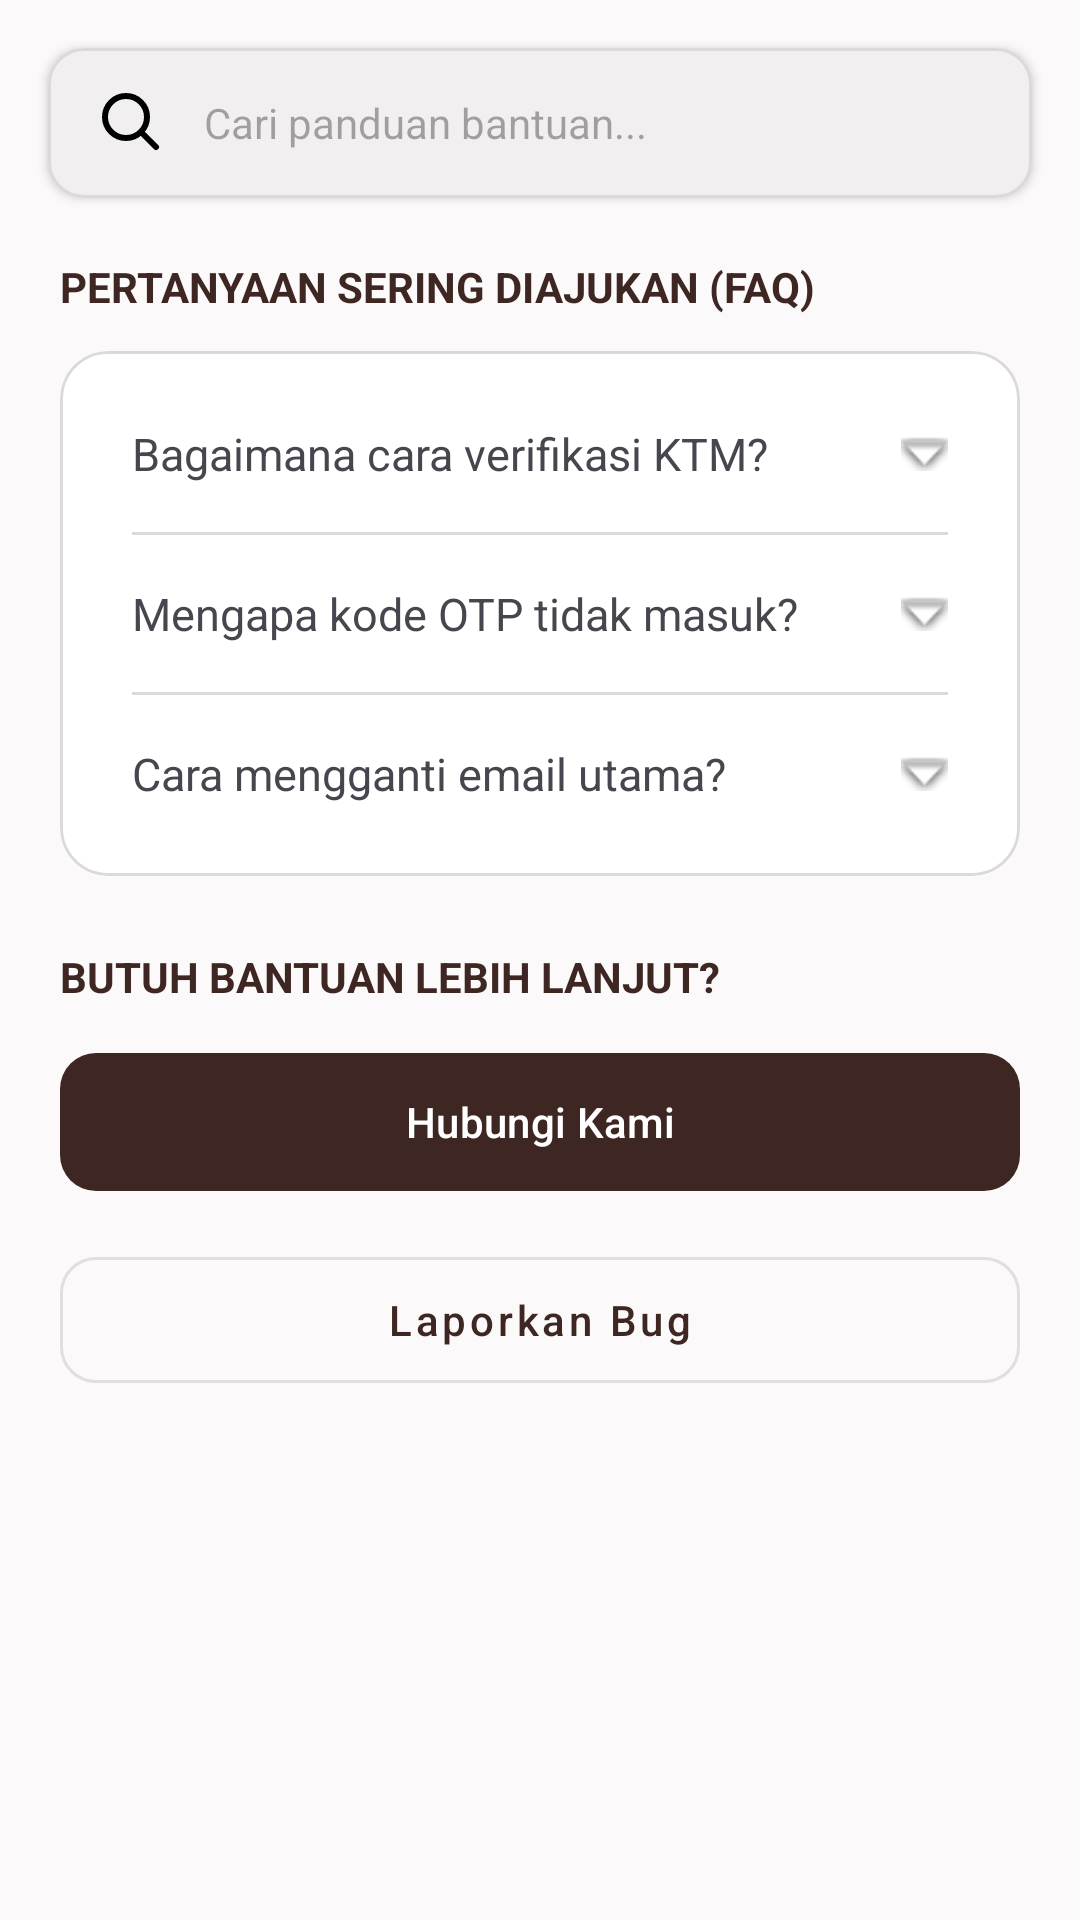

Produce the Android XML layout that renders to this screen, including the resource entries it uses.
<!-- AndroidManifest.xml: application theme Theme.NongkiBib -->
<!-- res/layout/fragment_setting_help.xml -->
<?xml version="1.0" encoding="utf-8"?>
<androidx.constraintlayout.widget.ConstraintLayout xmlns:android="http://schemas.android.com/apk/res/android"
    xmlns:app="http://schemas.android.com/apk/res-auto"
    android:layout_width="match_parent"
    android:layout_height="match_parent"
    android:background="@color/md_theme_surface">

    <com.google.android.material.card.MaterialCardView
        android:id="@+id/search_card"
        android:layout_width="match_parent"
        android:layout_height="wrap_content"
        android:layout_margin="16dp"
        app:cardCornerRadius="12dp"
        app:cardElevation="2dp"
        app:layout_constraintTop_toTopOf="parent">

        <EditText
            android:layout_width="match_parent"
            android:layout_height="50dp"
            android:background="@android:color/transparent"
            android:hint="Cari panduan bantuan..."
            android:paddingHorizontal="16dp"
            android:drawableStart="@drawable/ic_search_custom"
            android:drawablePadding="12dp"
            android:textSize="14sp" />
    </com.google.android.material.card.MaterialCardView>

    <ScrollView
        android:layout_width="match_parent"
        android:layout_height="0dp"
        app:layout_constraintTop_toBottomOf="@id/search_card"
        app:layout_constraintBottom_toBottomOf="parent">

        <LinearLayout
            android:layout_width="match_parent"
            android:layout_height="wrap_content"
            android:orientation="vertical"
            android:padding="20dp">

            <TextView
                android:layout_width="wrap_content"
                android:layout_height="wrap_content"
                android:text="Pertanyaan Sering Diajukan (FAQ)"
                android:textStyle="bold"
                android:textColor="@color/primary"
                android:textSize="14sp"
                android:textAllCaps="true"
                android:layout_marginBottom="12dp" />

            <com.google.android.material.card.MaterialCardView
                android:layout_width="match_parent"
                android:layout_height="wrap_content"
                app:cardCornerRadius="16dp"
                app:cardElevation="0dp"
                android:layout_marginBottom="24dp">

                <LinearLayout
                    android:layout_width="match_parent"
                    android:layout_height="wrap_content"
                    android:orientation="vertical"
                    android:padding="8dp">

                    <TextView
                        android:layout_width="match_parent"
                        android:layout_height="wrap_content"
                        android:text="Bagaimana cara verifikasi KTM?"
                        android:padding="16dp"
                        android:textSize="15sp"
                        android:drawableEnd="@android:drawable/arrow_down_float" />

                    <View android:layout_width="match_parent" android:layout_height="1dp" android:background="@color/md_theme_surface_dim" android:layout_marginHorizontal="16dp"/>

                    <TextView
                        android:layout_width="match_parent"
                        android:layout_height="wrap_content"
                        android:text="Mengapa kode OTP tidak masuk?"
                        android:padding="16dp"
                        android:textSize="15sp"
                        android:drawableEnd="@android:drawable/arrow_down_float" />

                    <View android:layout_width="match_parent" android:layout_height="1dp" android:background="@color/md_theme_surface_dim" android:layout_marginHorizontal="16dp"/>

                    <TextView
                        android:layout_width="match_parent"
                        android:layout_height="wrap_content"
                        android:text="Cara mengganti email utama?"
                        android:padding="16dp"
                        android:textSize="15sp"
                        android:drawableEnd="@android:drawable/arrow_down_float" />
                </LinearLayout>
            </com.google.android.material.card.MaterialCardView>

            <TextView
                android:layout_width="wrap_content"
                android:layout_height="wrap_content"
                android:text="Butuh bantuan lebih lanjut?"
                android:textStyle="bold"
                android:textColor="@color/primary"
                android:textSize="14sp"
                android:textAllCaps="true"
                android:layout_marginBottom="12dp" />

            <com.google.android.material.button.MaterialButton
                android:layout_width="match_parent"
                android:layout_height="54dp"
                android:text="Hubungi Kami"
                android:textAllCaps="false"
                app:cornerRadius="12dp"
                android:layout_marginBottom="12dp" />

            <com.google.android.material.button.MaterialButton
                style="@style/Widget.MaterialComponents.Button.OutlinedButton"
                android:layout_width="match_parent"
                android:layout_height="54dp"
                android:text="Laporkan Bug"
                android:textAllCaps="false"
                app:cornerRadius="12dp" />

        </LinearLayout>
    </ScrollView>
</androidx.constraintlayout.widget.ConstraintLayout>
<!-- resources referenced by this layout -->
<resources>
  <color name="md_theme_surface">#FBF9F9</color>
  <color name="md_theme_surface_dim">#DBDAD9</color>
  <color name="primary">#3E2723</color>
  <!-- drawable ic_search_custom (drawable) -->
  <?xml version="1.0" encoding="utf-8"?>
  <vector xmlns:android="http://schemas.android.com/apk/res/android"
      android:width="24dp"
      android:height="24dp"
      android:viewportWidth="24"
      android:viewportHeight="24">
      <path
          android:strokeColor="#000000"
          android:strokeWidth="2"
          android:strokeLineCap="round"
          android:pathData="M15.5,15.5L20,20M10,17C13.866,17 17,13.866 17,10C17,6.134 13.866,3 10,3C6.134,3 3,6.134 3,10C3,13.866 6.134,17 10,17Z" />
  </vector>
  <style name="Theme.NongkiBib" parent="Base.Theme.NongkiBib">
          <item name="bottomNavigationStyle">@style/Widget.App.BottomNavigationView</item>
      </style>
  <style name="Widget.App.BottomNavigationView" parent="Widget.Material3.BottomNavigationView">
          <item name="itemActiveIndicatorStyle">@style/App.BottomNavigationView.ActiveIndicator</item>
          <item name="itemIconTint">@color/nav_item_color</item>
          <item name="itemTextColor">@color/nav_item_color</item>
          <item name="itemTextAppearanceActive">@style/App.BottomNavigationView.Label.Active</item>
          <item name="itemTextAppearanceInactive">@style/App.BottomNavigationView.Label.Inactive</item>
      </style>
  <color name="on_primary">#ffffff</color>
  <color name="primary_container">#5D4037</color>
  <color name="on_primary_container">#D7CCC8</color>
  <color name="secondary">#8A9A5B</color>
  <color name="on_secondary">#ffffff</color>
  <color name="secondary_container">#C5E1A5</color>
  <color name="on_secondary_container">#33691E</color>
  <color name="tertiary">#C5B358</color>
  <color name="on_tertiary">#ffffff</color>
  <color name="tertiary_container">#F0E68C</color>
  <color name="on_error_container">#93000A</color>
  <color name="md_theme_surface_container">#FFFFFF</color>
  <color name="text_dark">#1B1C1C</color>
  <color name="on_surface_variant">#504442</color>
  <color name="outline_variant">#DBDAD9</color>
  <style name="Widget.App.Switch" parent="Widget.Material3.CompoundButton.Switch">
          <item name="android:scaleX">1.2</item>
          <item name="android:scaleY">1.2</item>
          <item name="thumbTint">@color/switch_thumb_color</item>
          <item name="trackTint">@color/switch_track_color</item>
          <item name="trackDecorationTint">@color/switch_track_color</item>
          <item name="useMaterialThemeColors">false</item>
      </style>
  <style name="App.BottomNavigationView.ActiveIndicator" parent="Widget.Material3.BottomNavigationView.ActiveIndicator">
          <item name="android:color">@color/secondary_fixed</item>
          <item name="android:width">60dp</item>
          <item name="android:height">40dp</item>
      </style>
  <style name="App.BottomNavigationView.Label.Active" parent="TextAppearance.Material3.LabelMedium">
          <item name="android:textStyle">bold</item>
          <item name="android:textSize">12sp</item>
      </style>
  <style name="App.BottomNavigationView.Label.Inactive" parent="TextAppearance.Material3.LabelMedium">
          <item name="android:textSize">12sp</item>
      </style>
  <color name="secondary_fixed">#D9EAA3</color>
</resources>
